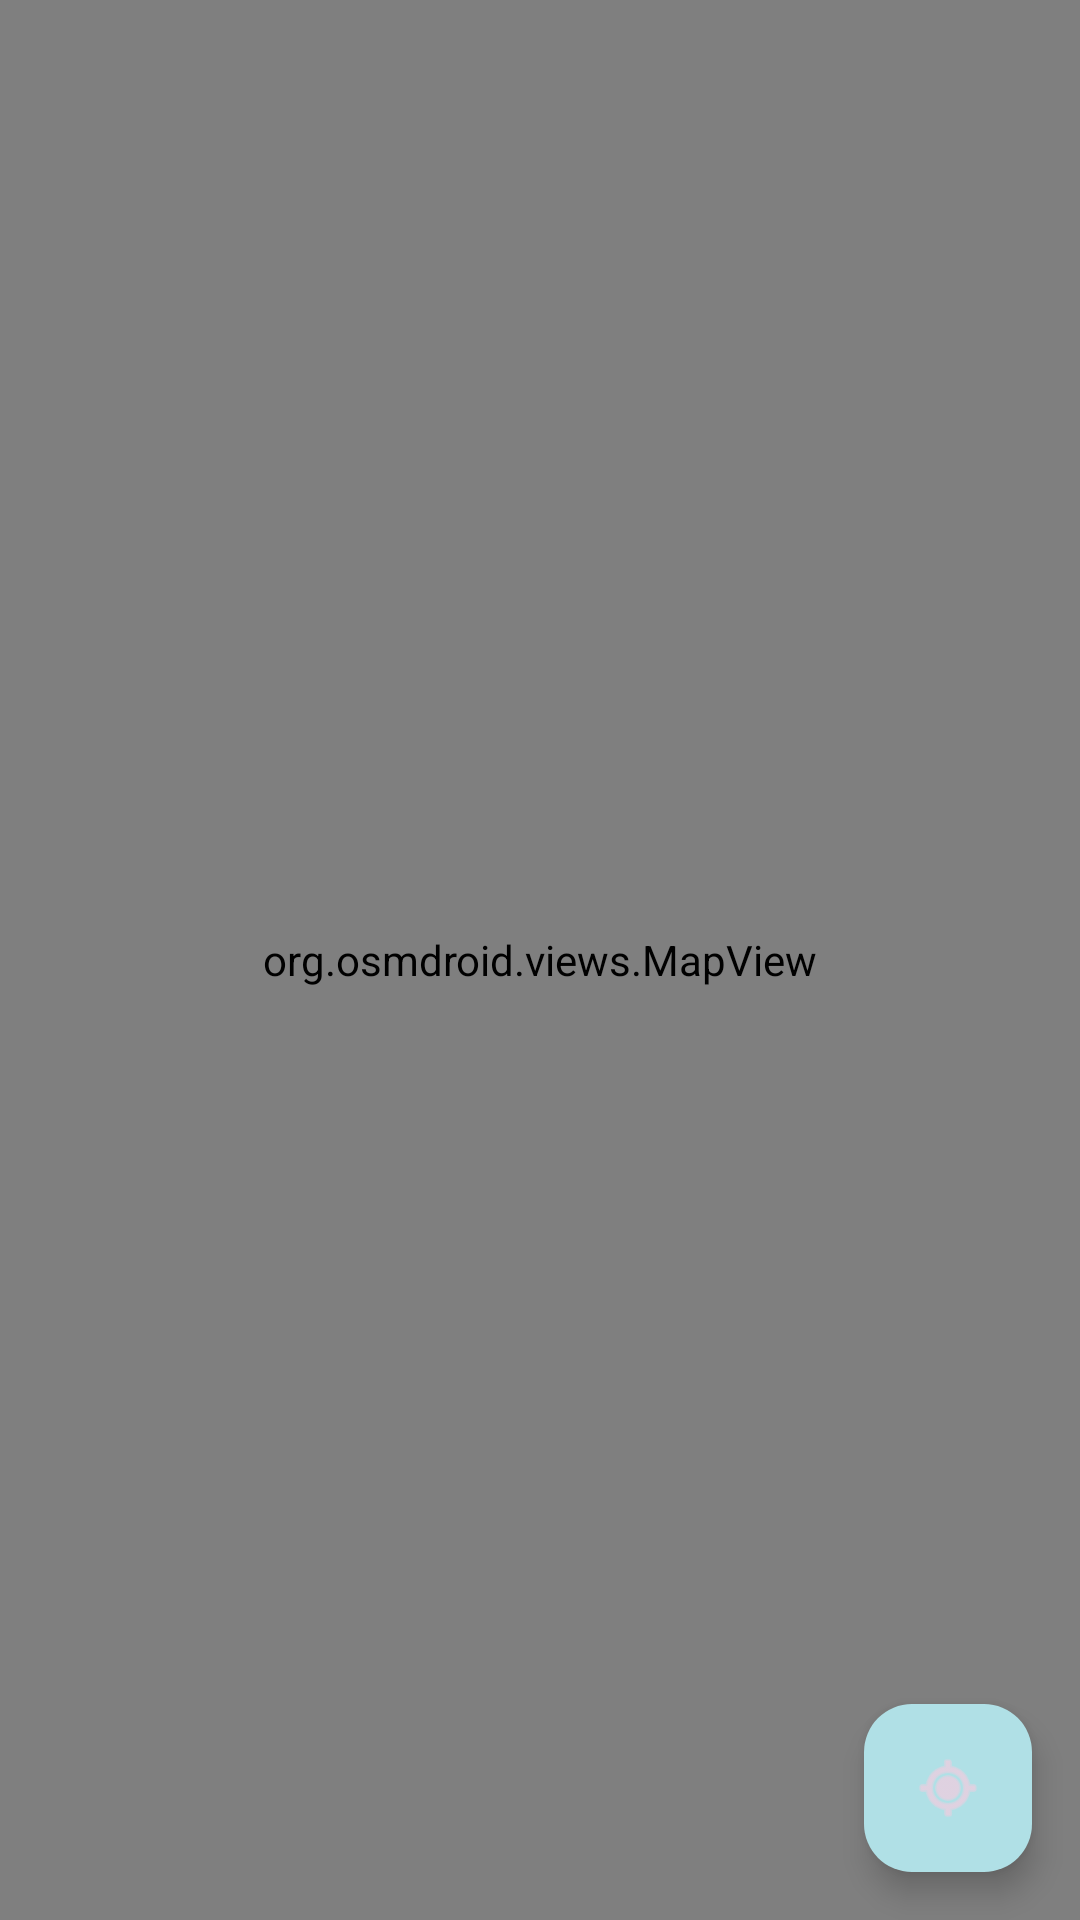

Layout XML and referenced resources for this Android screen:
<!-- AndroidManifest.xml: application theme Theme.OSMMini -->
<!-- res/layout/fragment_map.xml -->
<?xml version="1.0" encoding="utf-8"?>
<androidx.constraintlayout.widget.ConstraintLayout xmlns:android="http://schemas.android.com/apk/res/android"
    xmlns:app="http://schemas.android.com/apk/res-auto"
    android:layout_width="match_parent"
    android:layout_height="match_parent">

    <org.osmdroid.views.MapView
        android:id="@+id/mapView"
        android:layout_width="match_parent"
        android:layout_height="match_parent"
        app:layout_constraintTop_toTopOf="parent"
        app:layout_constraintBottom_toBottomOf="parent"
        app:layout_constraintStart_toStartOf="parent"
        app:layout_constraintEnd_toEndOf="parent" />

    <com.google.android.material.floatingactionbutton.FloatingActionButton
        android:id="@+id/fabLocations"
        android:layout_width="wrap_content"
        android:layout_height="wrap_content"
        android:layout_margin="16dp"
        android:src="@android:drawable/ic_menu_mylocation"
        app:tint="@color/pastel_pink"
        app:layout_constraintBottom_toBottomOf="parent"
        app:layout_constraintEnd_toEndOf="parent"
        android:backgroundTint="@color/pastel_turquoise"/>

</androidx.constraintlayout.widget.ConstraintLayout>
<!-- resources referenced by this layout -->
<resources>
  <color name="pastel_pink">#FFC8DD</color>
  <color name="pastel_turquoise">#B0E0E6</color>
  <style name="Theme.OSMMini" parent="Base.Theme.Actividad3" />
  <style name="Base.Theme.Actividad3" parent="Theme.Material3.DayNight.NoActionBar">
          
          
      </style>
</resources>
